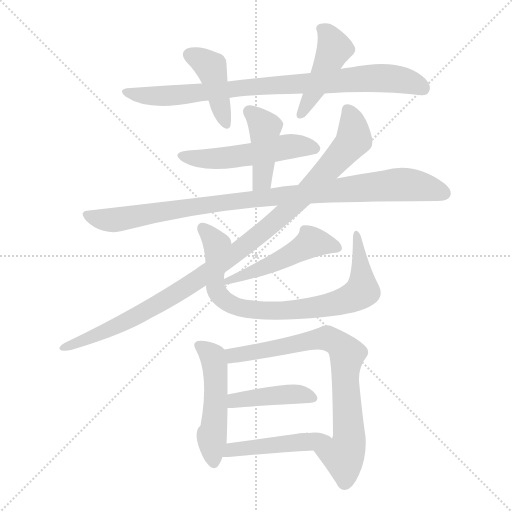
t = 0.00 s
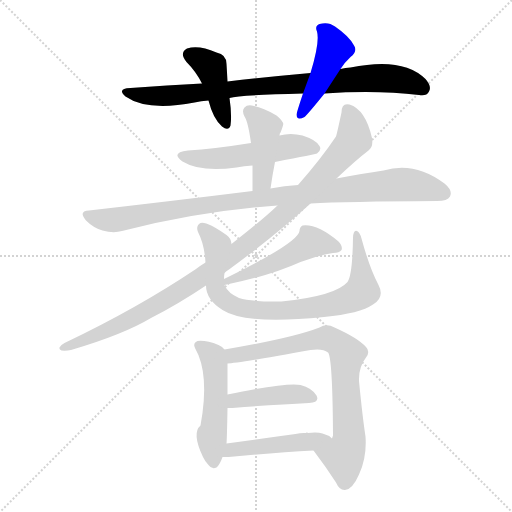
t = 1.98 s
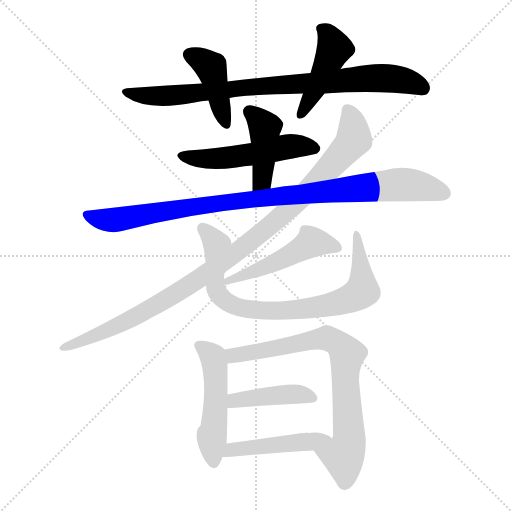
t = 3.95 s
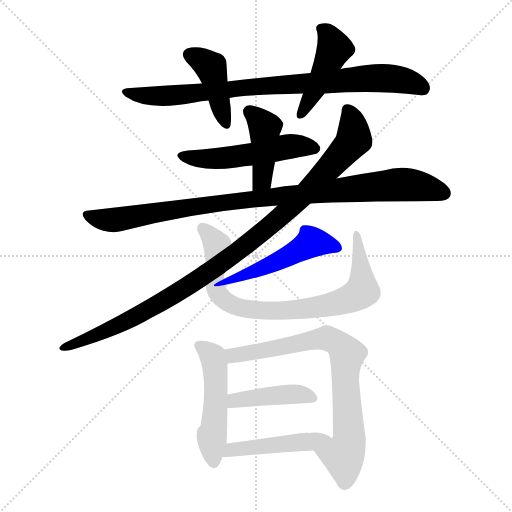
t = 5.93 s
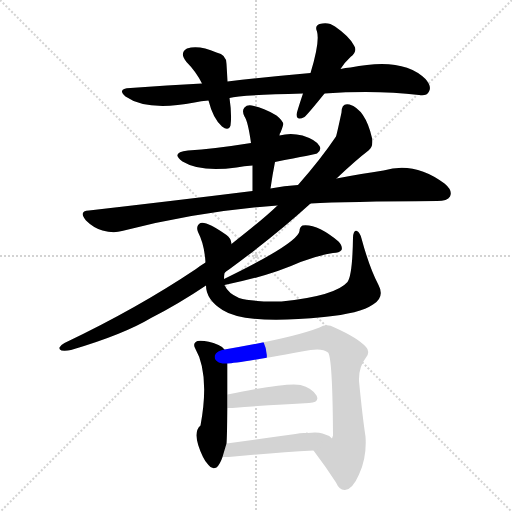
t = 7.90 s
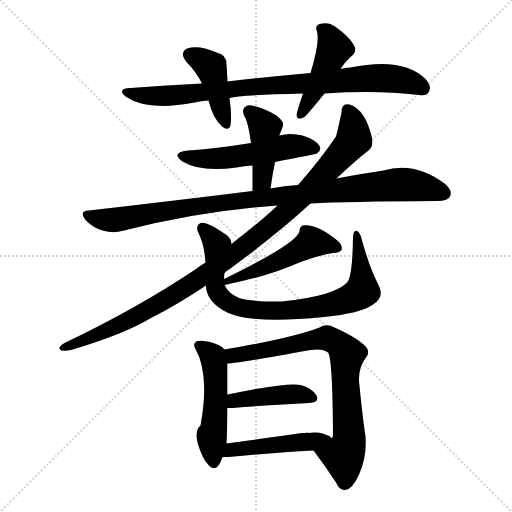
t = 9.88 s

The animated SVG that drew these frames (rendered in a browser with its animation timeline set to each time). Animation: 13 CSS @keyframes rules; one cycle of 9.88 s.

<svg version="1.1" viewBox="0 0 1024 1024" xmlns="http://www.w3.org/2000/svg">
  <g stroke="lightgray" stroke-dasharray="1,1" stroke-width="1" transform="scale(4, 4)">
    <line x1="0" y1="0" x2="256" y2="256"></line>
    <line x1="256" y1="0" x2="0" y2="256"></line>
    <line x1="128" y1="0" x2="128" y2="256"></line>
    <line x1="0" y1="128" x2="256" y2="128"></line>
  </g>
<g transform="scale(1, -1) translate(0, -900)">
   <style type="text/css">
    @keyframes keyframes0 {
      from {
       stroke: blue;
       stroke-dashoffset: 853;
       stroke-width: 128;
       }
       74% {
       animation-timing-function: step-end;
       stroke: blue;
       stroke-dashoffset: 0;
       stroke-width: 128;
       }
       to {
       stroke: black;
       stroke-width: 1024;
       }
       }
       #make-me-a-hanzi-animation-0 {
         animation: keyframes0 0.944173s both;
         animation-delay: 0.000000s;
         animation-timing-function: linear;
       }
    @keyframes keyframes1 {
      from {
       stroke: blue;
       stroke-dashoffset: 421;
       stroke-width: 128;
       }
       58% {
       animation-timing-function: step-end;
       stroke: blue;
       stroke-dashoffset: 0;
       stroke-width: 128;
       }
       to {
       stroke: black;
       stroke-width: 1024;
       }
       }
       #make-me-a-hanzi-animation-1 {
         animation: keyframes1 0.592611s both;
         animation-delay: 0.944173s;
         animation-timing-function: linear;
       }
    @keyframes keyframes2 {
      from {
       stroke: blue;
       stroke-dashoffset: 447;
       stroke-width: 128;
       }
       59% {
       animation-timing-function: step-end;
       stroke: blue;
       stroke-dashoffset: 0;
       stroke-width: 128;
       }
       to {
       stroke: black;
       stroke-width: 1024;
       }
       }
       #make-me-a-hanzi-animation-2 {
         animation: keyframes2 0.613770s both;
         animation-delay: 1.536784s;
         animation-timing-function: linear;
       }
    @keyframes keyframes3 {
      from {
       stroke: blue;
       stroke-dashoffset: 520;
       stroke-width: 128;
       }
       63% {
       animation-timing-function: step-end;
       stroke: blue;
       stroke-dashoffset: 0;
       stroke-width: 128;
       }
       to {
       stroke: black;
       stroke-width: 1024;
       }
       }
       #make-me-a-hanzi-animation-3 {
         animation: keyframes3 0.673177s both;
         animation-delay: 2.150553s;
         animation-timing-function: linear;
       }
    @keyframes keyframes4 {
      from {
       stroke: blue;
       stroke-dashoffset: 425;
       stroke-width: 128;
       }
       58% {
       animation-timing-function: step-end;
       stroke: blue;
       stroke-dashoffset: 0;
       stroke-width: 128;
       }
       to {
       stroke: black;
       stroke-width: 1024;
       }
       }
       #make-me-a-hanzi-animation-4 {
         animation: keyframes4 0.595866s both;
         animation-delay: 2.823730s;
         animation-timing-function: linear;
       }
    @keyframes keyframes5 {
      from {
       stroke: blue;
       stroke-dashoffset: 977;
       stroke-width: 128;
       }
       76% {
       animation-timing-function: step-end;
       stroke: blue;
       stroke-dashoffset: 0;
       stroke-width: 128;
       }
       to {
       stroke: black;
       stroke-width: 1024;
       }
       }
       #make-me-a-hanzi-animation-5 {
         animation: keyframes5 1.045085s both;
         animation-delay: 3.419596s;
         animation-timing-function: linear;
       }
    @keyframes keyframes6 {
      from {
       stroke: blue;
       stroke-dashoffset: 1038;
       stroke-width: 128;
       }
       77% {
       animation-timing-function: step-end;
       stroke: blue;
       stroke-dashoffset: 0;
       stroke-width: 128;
       }
       to {
       stroke: black;
       stroke-width: 1024;
       }
       }
       #make-me-a-hanzi-animation-6 {
         animation: keyframes6 1.094727s both;
         animation-delay: 4.464681s;
         animation-timing-function: linear;
       }
    @keyframes keyframes7 {
      from {
       stroke: blue;
       stroke-dashoffset: 499;
       stroke-width: 128;
       }
       62% {
       animation-timing-function: step-end;
       stroke: blue;
       stroke-dashoffset: 0;
       stroke-width: 128;
       }
       to {
       stroke: black;
       stroke-width: 1024;
       }
       }
       #make-me-a-hanzi-animation-7 {
         animation: keyframes7 0.656087s both;
         animation-delay: 5.559408s;
         animation-timing-function: linear;
       }
    @keyframes keyframes8 {
      from {
       stroke: blue;
       stroke-dashoffset: 815;
       stroke-width: 128;
       }
       73% {
       animation-timing-function: step-end;
       stroke: blue;
       stroke-dashoffset: 0;
       stroke-width: 128;
       }
       to {
       stroke: black;
       stroke-width: 1024;
       }
       }
       #make-me-a-hanzi-animation-8 {
         animation: keyframes8 0.913249s both;
         animation-delay: 6.215495s;
         animation-timing-function: linear;
       }
    @keyframes keyframes9 {
      from {
       stroke: blue;
       stroke-dashoffset: 501;
       stroke-width: 128;
       }
       62% {
       animation-timing-function: step-end;
       stroke: blue;
       stroke-dashoffset: 0;
       stroke-width: 128;
       }
       to {
       stroke: black;
       stroke-width: 1024;
       }
       }
       #make-me-a-hanzi-animation-9 {
         animation: keyframes9 0.657715s both;
         animation-delay: 7.128743s;
         animation-timing-function: linear;
       }
    @keyframes keyframes10 {
      from {
       stroke: blue;
       stroke-dashoffset: 792;
       stroke-width: 128;
       }
       72% {
       animation-timing-function: step-end;
       stroke: blue;
       stroke-dashoffset: 0;
       stroke-width: 128;
       }
       to {
       stroke: black;
       stroke-width: 1024;
       }
       }
       #make-me-a-hanzi-animation-10 {
         animation: keyframes10 0.894531s both;
         animation-delay: 7.786458s;
         animation-timing-function: linear;
       }
    @keyframes keyframes11 {
      from {
       stroke: blue;
       stroke-dashoffset: 424;
       stroke-width: 128;
       }
       58% {
       animation-timing-function: step-end;
       stroke: blue;
       stroke-dashoffset: 0;
       stroke-width: 128;
       }
       to {
       stroke: black;
       stroke-width: 1024;
       }
       }
       #make-me-a-hanzi-animation-11 {
         animation: keyframes11 0.595052s both;
         animation-delay: 8.680990s;
         animation-timing-function: linear;
       }
    @keyframes keyframes12 {
      from {
       stroke: blue;
       stroke-dashoffset: 432;
       stroke-width: 128;
       }
       58% {
       animation-timing-function: step-end;
       stroke: blue;
       stroke-dashoffset: 0;
       stroke-width: 128;
       }
       to {
       stroke: black;
       stroke-width: 1024;
       }
       }
       #make-me-a-hanzi-animation-12 {
         animation: keyframes12 0.601562s both;
         animation-delay: 9.276042s;
         animation-timing-function: linear;
       }
</style>
<path d="M 649.0 713.0 Q 754.0 720.0 838.0 710.0 Q 853.0 707.0 858.0 717.0 Q 864.0 727.0 851.0 742.0 Q 806.0 787.0 701.0 765.0 Q 691.0 765.0 681.0 762.0 L 621.0 754.0 Q 542.0 747.0 455.0 737.0 L 404.0 733.0 Q 335.0 730.0 261.0 724.0 Q 233.0 723.0 251.0 707.0 Q 294.0 677.0 389.0 695.0 Q 402.0 698.0 417.0 699.0 L 459.0 704.0 Q 480.0 710.0 606.0 713.0 L 649.0 713.0 Z" fill="lightgray"></path> 
<path d="M 455.0 737.0 Q 454.0 756.0 453.0 772.0 Q 453.0 791.0 433.0 795.0 Q 397.0 811.0 374.0 803.0 Q 358.0 794.0 373.0 776.0 Q 392.0 757.0 404.0 733.0 L 417.0 699.0 Q 426.0 663.0 444.0 647.0 Q 457.0 637.0 461.0 649.0 Q 464.0 670.0 459.0 704.0 L 455.0 737.0 Z" fill="lightgray"></path> 
<path d="M 681.0 762.0 Q 688.0 774.0 701.0 786.0 Q 716.0 798.0 708.0 809.0 Q 699.0 827.0 670.0 847.0 Q 657.0 857.0 639.0 852.0 Q 629.0 848.0 634.0 837.0 Q 640.0 816.0 621.0 754.0 L 606.0 713.0 Q 594.0 677.0 593.0 671.0 Q 593.0 658.0 609.0 666.0 Q 616.0 672.0 649.0 713.0 L 681.0 762.0 Z" fill="lightgray"></path> 
<path d="M 550.0 576.0 Q 632.0 592.0 634.0 593.0 Q 644.0 600.0 639.0 608.0 Q 633.0 620.0 605.0 629.0 Q 581.0 635.0 559.0 629.0 L 502.0 614.0 Q 427.0 602.0 376.0 599.0 Q 340.0 595.0 365.0 577.0 Q 401.0 555.0 473.0 565.0 Q 488.0 568.0 505.0 569.0 L 550.0 576.0 Z" fill="lightgray"></path> 
<path d="M 541.0 523.0 Q 545.0 551.0 550.0 576.0 L 559.0 629.0 Q 559.0 633.0 561.0 635.0 Q 564.0 642.0 566.0 649.0 Q 569.0 656.0 553.0 669.0 Q 526.0 685.0 508.0 688.0 Q 495.0 692.0 489.0 685.0 Q 483.0 679.0 489.0 667.0 Q 496.0 657.0 502.0 614.0 L 505.0 569.0 Q 505.0 545.0 505.0 518.0 C 505.0 488.0 537.0 493.0 541.0 523.0 Z" fill="lightgray"></path> 
<path d="M 621.0 493.0 Q 691.0 497.0 874.0 498.0 Q 895.0 498.0 900.0 507.0 Q 906.0 519.0 889.0 533.0 Q 829.0 578.0 767.0 559.0 Q 725.0 553.0 673.0 543.0 L 596.0 530.0 Q 569.0 529.0 541.0 523.0 L 505.0 518.0 Q 352.0 499.0 178.0 479.0 Q 156.0 478.0 172.0 459.0 Q 187.0 444.0 205.0 439.0 Q 227.0 433.0 244.0 438.0 Q 398.0 478.0 555.0 489.0 L 621.0 493.0 Z" fill="lightgray"></path> 
<path d="M 449.0 354.0 Q 452.0 358.0 458.0 361.0 Q 552.0 430.0 621.0 493.0 L 673.0 543.0 Q 712.0 580.0 737.0 599.0 Q 747.0 606.0 744.0 624.0 Q 731.0 681.0 699.0 691.0 Q 683.0 695.0 683.0 675.0 Q 674.0 633.0 672.0 627.0 Q 641.0 581.0 596.0 530.0 L 555.0 489.0 Q 527.0 462.0 463.0 412.0 L 411.0 375.0 Q 401.0 369.0 392.0 362.0 Q 274.0 283.0 129.0 214.0 Q 122.0 211.0 119.0 205.0 Q 118.0 201.0 123.0 199.0 Q 132.0 198.0 142.0 200.0 Q 247.0 231.0 302.0 264.0 Q 357.0 292.0 412.0 329.0 L 449.0 354.0 Z" fill="lightgray"></path> 
<path d="M 449.0 330.0 Q 539.0 348.0 601.0 376.0 Q 635.0 389.0 666.0 394.0 Q 679.0 394.0 683.0 400.0 Q 686.0 407.0 677.0 417.0 Q 634.0 453.0 605.0 449.0 Q 599.0 446.0 599.0 438.0 Q 596.0 414.0 448.0 342.0 C 421.0 329.0 420.0 324.0 449.0 330.0 Z" fill="lightgray"></path> 
<path d="M 448.0 342.0 Q 448.0 348.0 449.0 354.0 L 463.0 412.0 Q 462.0 424.0 453.0 430.0 Q 413.0 458.0 401.0 454.0 Q 391.0 448.0 396.0 436.0 Q 409.0 411.0 411.0 375.0 L 412.0 329.0 Q 412.0 301.0 445.0 280.0 Q 491.0 250.0 648.0 266.0 Q 720.0 273.0 746.0 291.0 Q 770.0 306.0 757.0 330.0 Q 739.0 364.0 723.0 423.0 Q 720.0 435.0 714.0 438.0 Q 707.0 441.0 706.0 425.0 Q 705.0 350.0 695.0 336.0 Q 671.0 308.0 563.0 297.0 Q 505.0 296.0 478.0 304.0 Q 456.0 314.0 450.0 328.0 Q 449.0 329.0 449.0 330.0 L 448.0 342.0 Z" fill="lightgray"></path> 
<path d="M 449.0 201.0 Q 445.0 207.0 437.0 210.0 Q 412.0 220.0 395.0 218.0 Q 385.0 214.0 390.0 204.0 Q 420.0 152.0 401.0 49.0 Q 383.0 34.0 406.0 -14.0 Q 409.0 -21.0 417.0 -30.0 Q 424.0 -40.0 433.0 -35.0 Q 440.0 -29.0 445.0 -14.0 L 453.0 13.0 Q 454.0 25.0 455.0 84.0 L 455.0 111.0 Q 455.0 157.0 455.0 173.0 L 449.0 201.0 Z" fill="lightgray"></path> 
<path d="M 627.0 -1.0 Q 652.0 -34.0 672.0 -65.0 Q 679.0 -81.0 690.0 -80.0 Q 705.0 -79.0 718.0 -49.0 Q 734.0 -15.0 731.0 27.0 Q 725.0 66.0 718.0 138.0 Q 717.0 166.0 732.0 185.0 Q 741.0 197.0 732.0 206.0 Q 716.0 224.0 669.0 245.0 Q 653.0 254.0 639.0 245.0 Q 585.0 224.0 449.0 201.0 C 419.0 196.0 425.0 170.0 455.0 173.0 Q 473.0 173.0 621.0 200.0 Q 645.0 204.0 656.0 195.0 Q 665.0 186.0 666.0 31.0 L 666.0 29.0 Q 665.0 26.0 664.0 23.0 Q 657.0 30.0 645.0 33.0 Q 635.0 36.0 616.0 34.0 C 601.0 33.0 609.0 23.0 627.0 -1.0 Z" fill="lightgray"></path> 
<path d="M 455.0 84.0 Q 456.0 84.0 465.0 84.0 Q 553.0 91.0 618.0 94.0 Q 640.0 95.0 633.0 109.0 Q 624.0 124.0 601.0 130.0 Q 576.0 136.0 455.0 111.0 C 426.0 105.0 425.0 84.0 455.0 84.0 Z" fill="lightgray"></path> 
<path d="M 445.0 -14.0 Q 448.0 -14.0 457.0 -14.0 Q 551.0 -5.0 627.0 -1.0 C 657.0 1.0 646.0 33.0 616.0 34.0 Q 612.0 37.0 613.0 34.0 Q 603.0 35.0 591.0 32.0 Q 518.0 22.0 453.0 13.0 C 423.0 9.0 415.0 -14.0 445.0 -14.0 Z" fill="lightgray"></path> 
      <clipPath id="make-me-a-hanzi-clip-0">
      <path d="M 649.0 713.0 Q 754.0 720.0 838.0 710.0 Q 853.0 707.0 858.0 717.0 Q 864.0 727.0 851.0 742.0 Q 806.0 787.0 701.0 765.0 Q 691.0 765.0 681.0 762.0 L 621.0 754.0 Q 542.0 747.0 455.0 737.0 L 404.0 733.0 Q 335.0 730.0 261.0 724.0 Q 233.0 723.0 251.0 707.0 Q 294.0 677.0 389.0 695.0 Q 402.0 698.0 417.0 699.0 L 459.0 704.0 Q 480.0 710.0 606.0 713.0 L 649.0 713.0 Z" fill="lightgray"></path>
      </clipPath>
      <path clip-path="url(#make-me-a-hanzi-clip-0)" d="M 254.0 717.0 L 283.0 709.0 L 357.0 709.0 L 496.0 726.0 L 734.0 744.0 L 804.0 740.0 L 845.0 724.0 " fill="none" id="make-me-a-hanzi-animation-0" stroke-dasharray="725 1450" stroke-linecap="round"></path>

      <clipPath id="make-me-a-hanzi-clip-1">
      <path d="M 455.0 737.0 Q 454.0 756.0 453.0 772.0 Q 453.0 791.0 433.0 795.0 Q 397.0 811.0 374.0 803.0 Q 358.0 794.0 373.0 776.0 Q 392.0 757.0 404.0 733.0 L 417.0 699.0 Q 426.0 663.0 444.0 647.0 Q 457.0 637.0 461.0 649.0 Q 464.0 670.0 459.0 704.0 L 455.0 737.0 Z" fill="lightgray"></path>
      </clipPath>
      <path clip-path="url(#make-me-a-hanzi-clip-1)" d="M 381.0 789.0 L 422.0 765.0 L 452.0 651.0 " fill="none" id="make-me-a-hanzi-animation-1" stroke-dasharray="293 586" stroke-linecap="round"></path>

      <clipPath id="make-me-a-hanzi-clip-2">
      <path d="M 681.0 762.0 Q 688.0 774.0 701.0 786.0 Q 716.0 798.0 708.0 809.0 Q 699.0 827.0 670.0 847.0 Q 657.0 857.0 639.0 852.0 Q 629.0 848.0 634.0 837.0 Q 640.0 816.0 621.0 754.0 L 606.0 713.0 Q 594.0 677.0 593.0 671.0 Q 593.0 658.0 609.0 666.0 Q 616.0 672.0 649.0 713.0 L 681.0 762.0 Z" fill="lightgray"></path>
      </clipPath>
      <path clip-path="url(#make-me-a-hanzi-clip-2)" d="M 648.0 841.0 L 669.0 803.0 L 602.0 671.0 " fill="none" id="make-me-a-hanzi-animation-2" stroke-dasharray="319 638" stroke-linecap="round"></path>

      <clipPath id="make-me-a-hanzi-clip-3">
      <path d="M 550.0 576.0 Q 632.0 592.0 634.0 593.0 Q 644.0 600.0 639.0 608.0 Q 633.0 620.0 605.0 629.0 Q 581.0 635.0 559.0 629.0 L 502.0 614.0 Q 427.0 602.0 376.0 599.0 Q 340.0 595.0 365.0 577.0 Q 401.0 555.0 473.0 565.0 Q 488.0 568.0 505.0 569.0 L 550.0 576.0 Z" fill="lightgray"></path>
      </clipPath>
      <path clip-path="url(#make-me-a-hanzi-clip-3)" d="M 368.0 589.0 L 427.0 582.0 L 571.0 606.0 L 630.0 603.0 " fill="none" id="make-me-a-hanzi-animation-3" stroke-dasharray="392 784" stroke-linecap="round"></path>

      <clipPath id="make-me-a-hanzi-clip-4">
      <path d="M 541.0 523.0 Q 545.0 551.0 550.0 576.0 L 559.0 629.0 Q 559.0 633.0 561.0 635.0 Q 564.0 642.0 566.0 649.0 Q 569.0 656.0 553.0 669.0 Q 526.0 685.0 508.0 688.0 Q 495.0 692.0 489.0 685.0 Q 483.0 679.0 489.0 667.0 Q 496.0 657.0 502.0 614.0 L 505.0 569.0 Q 505.0 545.0 505.0 518.0 C 505.0 488.0 537.0 493.0 541.0 523.0 Z" fill="lightgray"></path>
      </clipPath>
      <path clip-path="url(#make-me-a-hanzi-clip-4)" d="M 499.0 677.0 L 530.0 642.0 L 524.0 540.0 L 510.0 525.0 " fill="none" id="make-me-a-hanzi-animation-4" stroke-dasharray="297 594" stroke-linecap="round"></path>

      <clipPath id="make-me-a-hanzi-clip-5">
      <path d="M 621.0 493.0 Q 691.0 497.0 874.0 498.0 Q 895.0 498.0 900.0 507.0 Q 906.0 519.0 889.0 533.0 Q 829.0 578.0 767.0 559.0 Q 725.0 553.0 673.0 543.0 L 596.0 530.0 Q 569.0 529.0 541.0 523.0 L 505.0 518.0 Q 352.0 499.0 178.0 479.0 Q 156.0 478.0 172.0 459.0 Q 187.0 444.0 205.0 439.0 Q 227.0 433.0 244.0 438.0 Q 398.0 478.0 555.0 489.0 L 621.0 493.0 Z" fill="lightgray"></path>
      </clipPath>
      <path clip-path="url(#make-me-a-hanzi-clip-5)" d="M 175.0 469.0 L 216.0 460.0 L 246.0 462.0 L 455.0 496.0 L 794.0 531.0 L 828.0 530.0 L 888.0 513.0 " fill="none" id="make-me-a-hanzi-animation-5" stroke-dasharray="849 1698" stroke-linecap="round"></path>

      <clipPath id="make-me-a-hanzi-clip-6">
      <path d="M 449.0 354.0 Q 452.0 358.0 458.0 361.0 Q 552.0 430.0 621.0 493.0 L 673.0 543.0 Q 712.0 580.0 737.0 599.0 Q 747.0 606.0 744.0 624.0 Q 731.0 681.0 699.0 691.0 Q 683.0 695.0 683.0 675.0 Q 674.0 633.0 672.0 627.0 Q 641.0 581.0 596.0 530.0 L 555.0 489.0 Q 527.0 462.0 463.0 412.0 L 411.0 375.0 Q 401.0 369.0 392.0 362.0 Q 274.0 283.0 129.0 214.0 Q 122.0 211.0 119.0 205.0 Q 118.0 201.0 123.0 199.0 Q 132.0 198.0 142.0 200.0 Q 247.0 231.0 302.0 264.0 Q 357.0 292.0 412.0 329.0 L 449.0 354.0 Z" fill="lightgray"></path>
      </clipPath>
      <path clip-path="url(#make-me-a-hanzi-clip-6)" d="M 695.0 679.0 L 706.0 650.0 L 707.0 620.0 L 611.0 513.0 L 551.0 457.0 L 420.0 357.0 L 328.0 298.0 L 199.0 232.0 L 127.0 206.0 " fill="none" id="make-me-a-hanzi-animation-6" stroke-dasharray="910 1820" stroke-linecap="round"></path>

      <clipPath id="make-me-a-hanzi-clip-7">
      <path d="M 449.0 330.0 Q 539.0 348.0 601.0 376.0 Q 635.0 389.0 666.0 394.0 Q 679.0 394.0 683.0 400.0 Q 686.0 407.0 677.0 417.0 Q 634.0 453.0 605.0 449.0 Q 599.0 446.0 599.0 438.0 Q 596.0 414.0 448.0 342.0 C 421.0 329.0 420.0 324.0 449.0 330.0 Z" fill="lightgray"></path>
      </clipPath>
      <path clip-path="url(#make-me-a-hanzi-clip-7)" d="M 675.0 404.0 L 626.0 416.0 L 520.0 361.0 L 486.0 352.0 L 474.0 343.0 L 461.0 346.0 L 457.0 337.0 " fill="none" id="make-me-a-hanzi-animation-7" stroke-dasharray="371 742" stroke-linecap="round"></path>

      <clipPath id="make-me-a-hanzi-clip-8">
      <path d="M 448.0 342.0 Q 448.0 348.0 449.0 354.0 L 463.0 412.0 Q 462.0 424.0 453.0 430.0 Q 413.0 458.0 401.0 454.0 Q 391.0 448.0 396.0 436.0 Q 409.0 411.0 411.0 375.0 L 412.0 329.0 Q 412.0 301.0 445.0 280.0 Q 491.0 250.0 648.0 266.0 Q 720.0 273.0 746.0 291.0 Q 770.0 306.0 757.0 330.0 Q 739.0 364.0 723.0 423.0 Q 720.0 435.0 714.0 438.0 Q 707.0 441.0 706.0 425.0 Q 705.0 350.0 695.0 336.0 Q 671.0 308.0 563.0 297.0 Q 505.0 296.0 478.0 304.0 Q 456.0 314.0 450.0 328.0 Q 449.0 329.0 449.0 330.0 L 448.0 342.0 Z" fill="lightgray"></path>
      </clipPath>
      <path clip-path="url(#make-me-a-hanzi-clip-8)" d="M 405.0 444.0 L 434.0 409.0 L 429.0 337.0 L 439.0 309.0 L 472.0 287.0 L 553.0 278.0 L 655.0 289.0 L 700.0 303.0 L 724.0 318.0 L 712.0 430.0 " fill="none" id="make-me-a-hanzi-animation-8" stroke-dasharray="687 1374" stroke-linecap="round"></path>

      <clipPath id="make-me-a-hanzi-clip-9">
      <path d="M 449.0 201.0 Q 445.0 207.0 437.0 210.0 Q 412.0 220.0 395.0 218.0 Q 385.0 214.0 390.0 204.0 Q 420.0 152.0 401.0 49.0 Q 383.0 34.0 406.0 -14.0 Q 409.0 -21.0 417.0 -30.0 Q 424.0 -40.0 433.0 -35.0 Q 440.0 -29.0 445.0 -14.0 L 453.0 13.0 Q 454.0 25.0 455.0 84.0 L 455.0 111.0 Q 455.0 157.0 455.0 173.0 L 449.0 201.0 Z" fill="lightgray"></path>
      </clipPath>
      <path clip-path="url(#make-me-a-hanzi-clip-9)" d="M 401.0 208.0 L 422.0 191.0 L 429.0 175.0 L 433.0 122.0 L 423.0 29.0 L 427.0 -25.0 " fill="none" id="make-me-a-hanzi-animation-9" stroke-dasharray="373 746" stroke-linecap="round"></path>

      <clipPath id="make-me-a-hanzi-clip-10">
      <path d="M 627.0 -1.0 Q 652.0 -34.0 672.0 -65.0 Q 679.0 -81.0 690.0 -80.0 Q 705.0 -79.0 718.0 -49.0 Q 734.0 -15.0 731.0 27.0 Q 725.0 66.0 718.0 138.0 Q 717.0 166.0 732.0 185.0 Q 741.0 197.0 732.0 206.0 Q 716.0 224.0 669.0 245.0 Q 653.0 254.0 639.0 245.0 Q 585.0 224.0 449.0 201.0 C 419.0 196.0 425.0 170.0 455.0 173.0 Q 473.0 173.0 621.0 200.0 Q 645.0 204.0 656.0 195.0 Q 665.0 186.0 666.0 31.0 L 666.0 29.0 Q 665.0 26.0 664.0 23.0 Q 657.0 30.0 645.0 33.0 Q 635.0 36.0 616.0 34.0 C 601.0 33.0 609.0 23.0 627.0 -1.0 Z" fill="lightgray"></path>
      </clipPath>
      <path clip-path="url(#make-me-a-hanzi-clip-10)" d="M 457.0 181.0 L 482.0 193.0 L 645.0 223.0 L 655.0 224.0 L 682.0 208.0 L 694.0 189.0 L 690.0 134.0 L 699.0 28.0 L 696.0 5.0 L 682.0 -12.0 L 663.0 -5.0 L 625.0 30.0 " fill="none" id="make-me-a-hanzi-animation-10" stroke-dasharray="664 1328" stroke-linecap="round"></path>

      <clipPath id="make-me-a-hanzi-clip-11">
      <path d="M 455.0 84.0 Q 456.0 84.0 465.0 84.0 Q 553.0 91.0 618.0 94.0 Q 640.0 95.0 633.0 109.0 Q 624.0 124.0 601.0 130.0 Q 576.0 136.0 455.0 111.0 C 426.0 105.0 425.0 84.0 455.0 84.0 Z" fill="lightgray"></path>
      </clipPath>
      <path clip-path="url(#make-me-a-hanzi-clip-11)" d="M 460.0 91.0 L 472.0 100.0 L 561.0 111.0 L 602.0 112.0 L 623.0 104.0 " fill="none" id="make-me-a-hanzi-animation-11" stroke-dasharray="296 592" stroke-linecap="round"></path>

      <clipPath id="make-me-a-hanzi-clip-12">
      <path d="M 445.0 -14.0 Q 448.0 -14.0 457.0 -14.0 Q 551.0 -5.0 627.0 -1.0 C 657.0 1.0 646.0 33.0 616.0 34.0 Q 612.0 37.0 613.0 34.0 Q 603.0 35.0 591.0 32.0 Q 518.0 22.0 453.0 13.0 C 423.0 9.0 415.0 -14.0 445.0 -14.0 Z" fill="lightgray"></path>
      </clipPath>
      <path clip-path="url(#make-me-a-hanzi-clip-12)" d="M 451.0 -8.0 L 477.0 3.0 L 600.0 16.0 L 620.0 3.0 " fill="none" id="make-me-a-hanzi-animation-12" stroke-dasharray="304 608" stroke-linecap="round"></path>

</g>
</svg>
